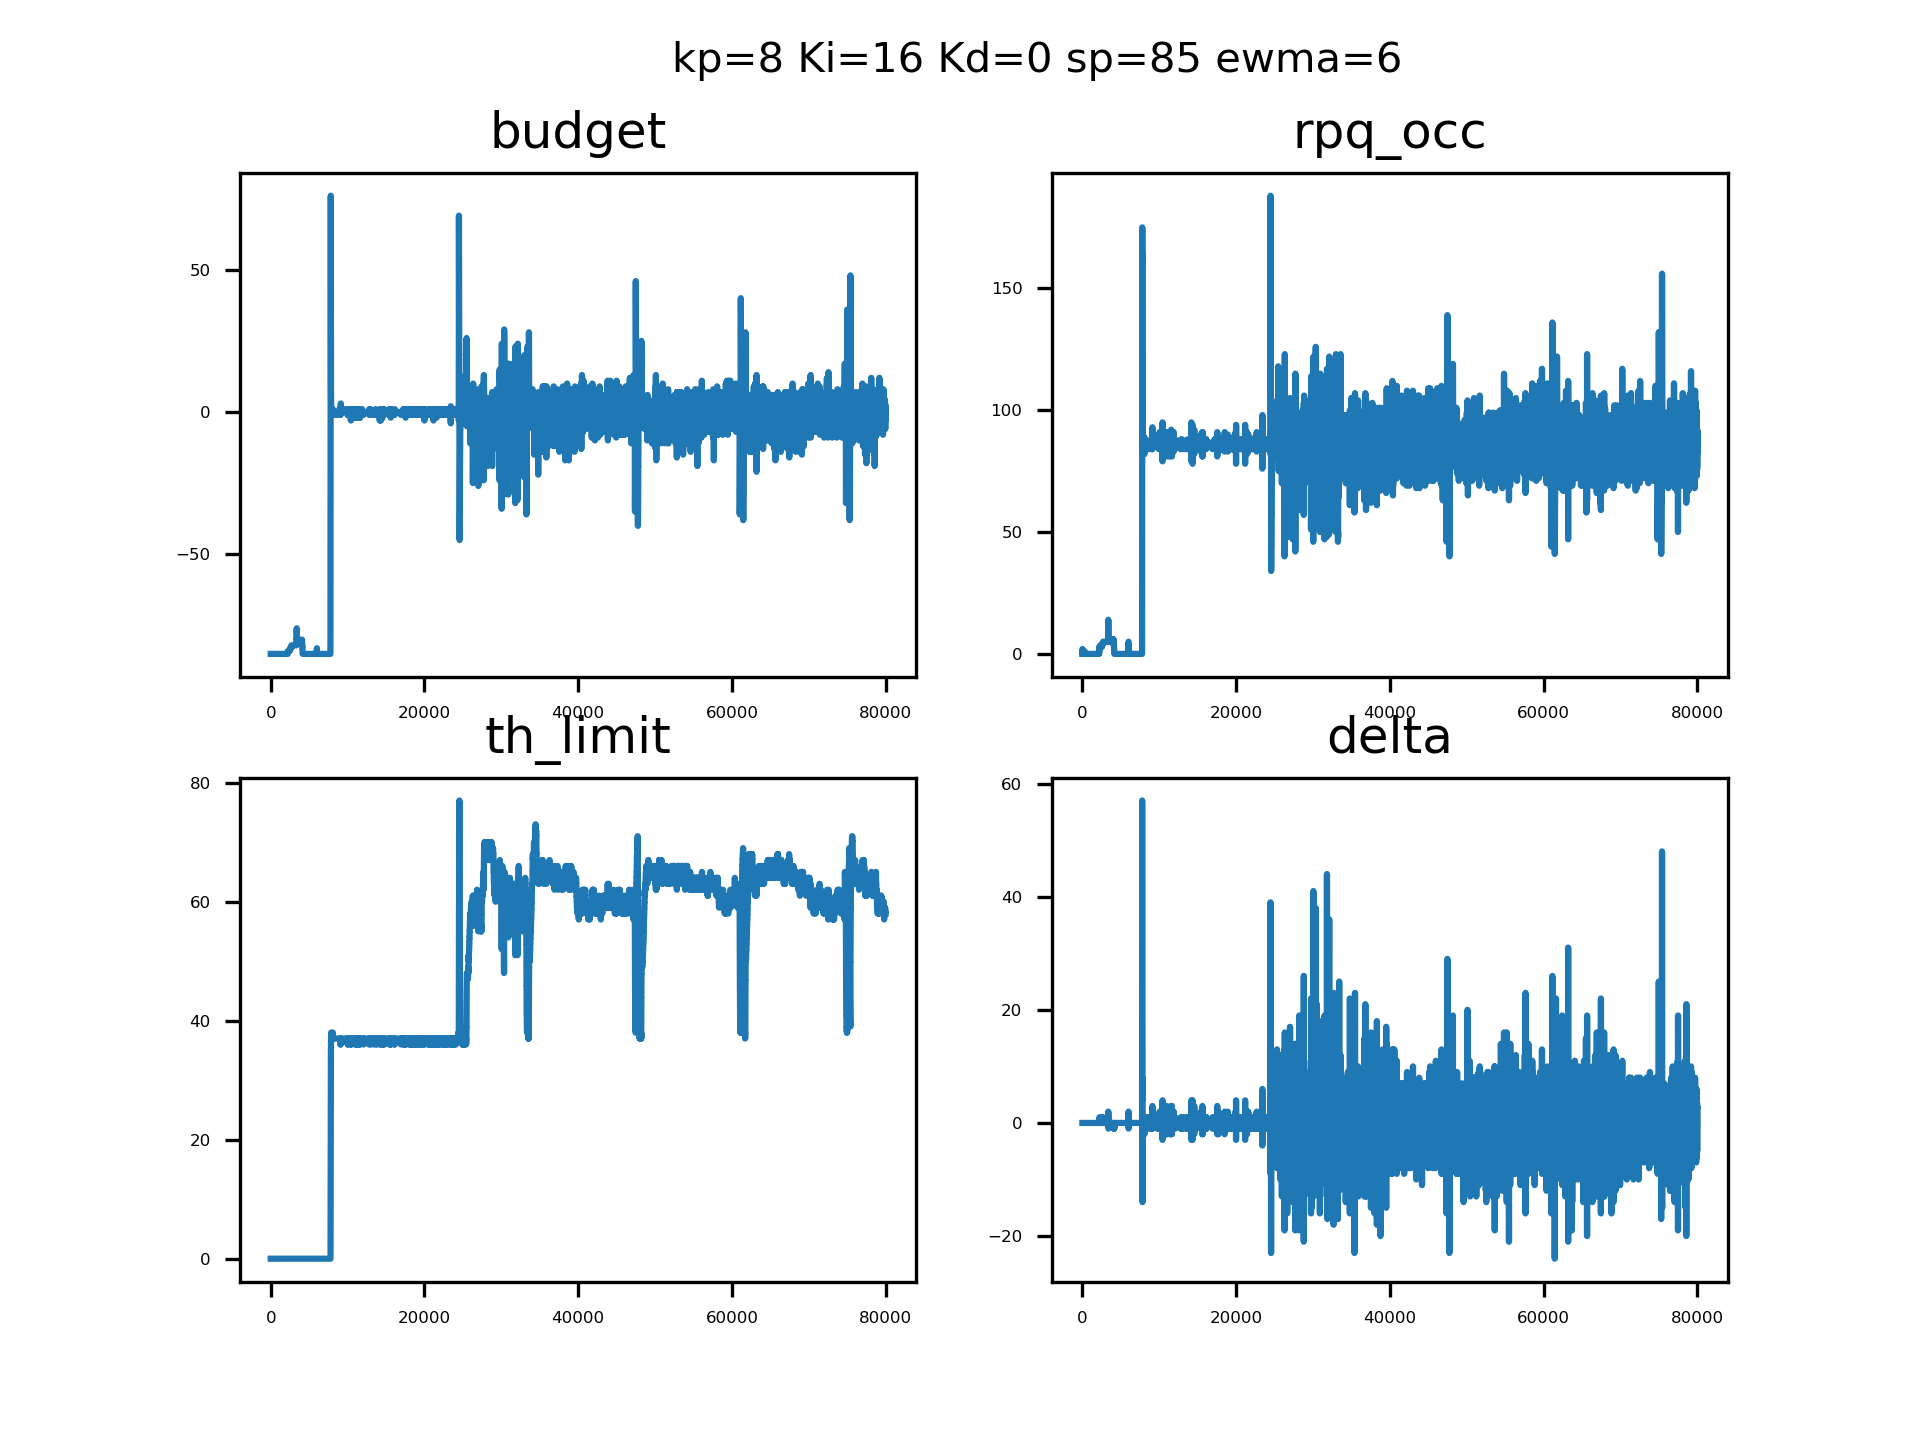

Values plotted in this chart, from the file beside it:
sampleTime, pid_out, pid_budget, ewma_out, rpqocc
0.1367, 0, 4294967211, 0, 0, 
0.1392, 0, 4294967211, 0, 0, 
0.1404, 0, 4294967211, 0, 0, 
0.1415, 0, 4294967211, 0, 0, 
0.1426, 0, 4294967211, 0, 0, 
0.1437, 0, 4294967211, 0, 0, 
0.1447, 0, 4294967211, 0, 0, 
0.1458, 0, 4294967211, 0, 0, 
0.1469, 0, 4294967211, 0, 0, 
0.148, 0, 4294967211, 0, 0, 
0.1492, 0, 4294967211, 0, 0, 
0.1502, 0, 4294967211, 0, 1, 
0.1514, 0, 4294967211, 0, 2, 
0.1524, 0, 4294967211, 0, 1, 
0.1535, 0, 4294967211, 0, 1, 
0.1545, 0, 4294967211, 0, 1, 
0.1556, 0, 4294967211, 0, 1, 
0.1567, 0, 4294967211, 0, 0, 
0.1577, 0, 4294967211, 0, 0, 
0.1588, 0, 4294967211, 0, 0, 
0.1599, 0, 4294967211, 0, 0, 
0.1609, 0, 4294967211, 0, 0, 
0.162, 0, 4294967211, 0, 0, 
0.163, 0, 4294967211, 0, 0, 
0.1641, 0, 4294967211, 0, 0, 
0.1651, 0, 4294967211, 0, 0, 
0.1662, 0, 4294967211, 0, 0, 
0.1673, 0, 4294967211, 0, 0, 
0.1684, 0, 4294967211, 0, 0, 
0.1694, 0, 4294967211, 0, 0, 
0.1705, 0, 4294967211, 0, 0, 
0.1716, 0, 4294967211, 0, 0, 
0.1727, 0, 4294967211, 0, 0, 
0.1737, 0, 4294967211, 0, 0, 
0.1748, 0, 4294967211, 0, 0, 
0.1759, 0, 4294967211, 0, 0, 
0.177, 0, 4294967211, 0, 0, 
0.1781, 0, 4294967211, 0, 0, 
0.1791, 0, 4294967211, 0, 0, 
0.1802, 0, 4294967211, 0, 0, 
0.1812, 0, 4294967211, 0, 0, 
0.1823, 0, 4294967211, 0, 0, 
0.1834, 0, 4294967211, 0, 0, 
0.1845, 0, 4294967211, 0, 0, 
0.1855, 0, 4294967211, 0, 0, 
0.1866, 0, 4294967211, 0, 0, 
0.1878, 0, 4294967211, 0, 0, 
0.1888, 0, 4294967211, 0, 0, 
0.1898, 0, 4294967211, 0, 0, 
0.1909, 0, 4294967211, 0, 0, 
0.1918, 0, 4294967211, 0, 0, 
0.1928, 0, 4294967211, 0, 0, 
0.1937, 0, 4294967211, 0, 0, 
0.1947, 0, 4294967211, 0, 0, 
0.1956, 0, 4294967211, 0, 0, 
0.1966, 0, 4294967211, 0, 0, 
0.1975, 0, 4294967211, 0, 0, 
0.1985, 0, 4294967211, 0, 0, 
0.1994, 0, 4294967211, 0, 0, 
0.2004, 0, 4294967211, 0, 0, 
... 79,940 more rows
